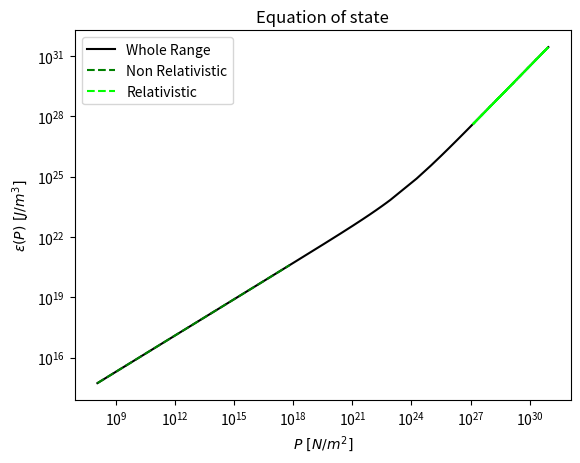

The script that saved this image: (Note: this script raises an exception after producing the figure.)
"""
Description: Code to plot the different equations of state of an Ideal Fermi Gas of n
"""
import numpy as np
import matplotlib.pyplot as plt

#constants
m = 1.67e-24
c= 2.998e10
hbar = 1.52-27
l_c = 2.1e-14
N_cgs = m*c**2/(np.pi**2*l_c**3) # ~1.635x10^49 erg/cm^3
N_mks = N_cgs*(1e-13)            # ~1.635x10^36 J/m^3
N = N_mks


#Energy density
def epsilon_NR(z):
    return 1/3*pow(z,3)

def epsilon_R(z):
    return 1/4*(pow(z,4) + pow(z,2))

def epsilon_NS(z):
    return 1/8*((2*z**3 + z)*np.sqrt(1+z*z) - np.arcsinh(z))


#Pressure
def Pressure_NR(z):
    return 1/15*pow(z,5)

def Pressure_R(z):
    return 1/12*pow(z,4)

def Pressure_NS(z):
    return 1/8*((2*z**3/3 - z)*np.sqrt(1+z*z) + np.arcsinh(z))


 #Equations of state 
def Equation_Of_State_NR(P):
    K = 5*pow(m/(15*np.pi*np.pi*l_c**3),0.4)
    g = 0.6
    return K*P**g    

def Equation_Of_State_R(P):
    return 3*P


#Plotting arrays
POW = 5
z_NS = np.zeros(9*POW)
for i in np.arange(POW):
    for j in np.arange(9):
        z_NS[i*9+j] = (j+1)*pow(10.,i-3.)  

POW = 2
z_NR = np.zeros(9*POW)
for i in np.arange(POW):
    for j in np.arange(9):
        z_NR[i*9+j] = (j+1)*pow(10.,i-3)  

POW = 2
z_R = np.zeros(9*POW)
for i in np.arange(POW):
    for j in np.arange(9):   
        z_R[i*9+j] = (j+1)*pow(10.,1)  


E_NR = epsilon_NR(z_NR)*N
E_R = epsilon_R(z_R)*N
E_NS = epsilon_NS(z_NS)*N

P_NR = Pressure_NR(z_NR)*N
P_R = Pressure_R(z_R)*N
P_NS = Pressure_NS(z_NS)*N

EOS_NR = Equation_Of_State_NR(P_NR)
EOS_R = Equation_Of_State_R(P_R)


##Plots
def Plot_pressure():
    plt.title('Pressure $P$')
    plt.xlabel('z')
    plt.ylabel('$P(z) \ [N/m^2]$')
    plt.loglog(z_NS, P_NS, 'k', label='Whole range')
    plt.loglog(z_R, P_R, color='m', linestyle='dashed', label='Relativistic')
    plt.loglog(z_NR, P_NR, color='r', linestyle='dashed', label='Non Relativistic')
    plt.legend()
    plt.savefig('Plots/pressure_n.pdf')

def Plot_energy():
    plt.title('Energy density $\epsilon$')
    plt.xlabel('z')
    plt.ylabel('$\epsilon(z) \ [J/m^3]$')
    plt.loglog(z_NS, E_NS, 'k', label='Whole range')
    plt.loglog(z_R, E_R, color='c', linestyle='dashed', label='Relativistic')
    plt.loglog(z_NR, E_NR, color='b', linestyle='dashed', label='Non Relativistic')
    plt.legend()
    plt.savefig('Plots/energy_density_n.pdf')

def Plot_eos():
    plt.title('Equation of state')
    plt.xlabel('$P \ [N/m^2]$')
    plt.ylabel('$\epsilon (P) \ [J/m^3]$')
    plt.loglog(P_NS, E_NS, color='black', label='Whole Range')
    plt.loglog(P_NR, E_NR, color='green', linestyle='dashed', label='Non Relativistic')
    plt.loglog(P_R, E_R, color='lime', linestyle='dashed', label='Relativistic')
    plt.legend()
    plt.savefig('Plots/equation_of_state_n.pdf')

#Output
Plot_eos()



"""
//////////////////////////////////////////////////////////////////////////
Created on Fri Jan  1 13:32:11 2021                                    //
                                                                      //
[redacted]
//////////////////////////////////////////////////////////////////////
"""

